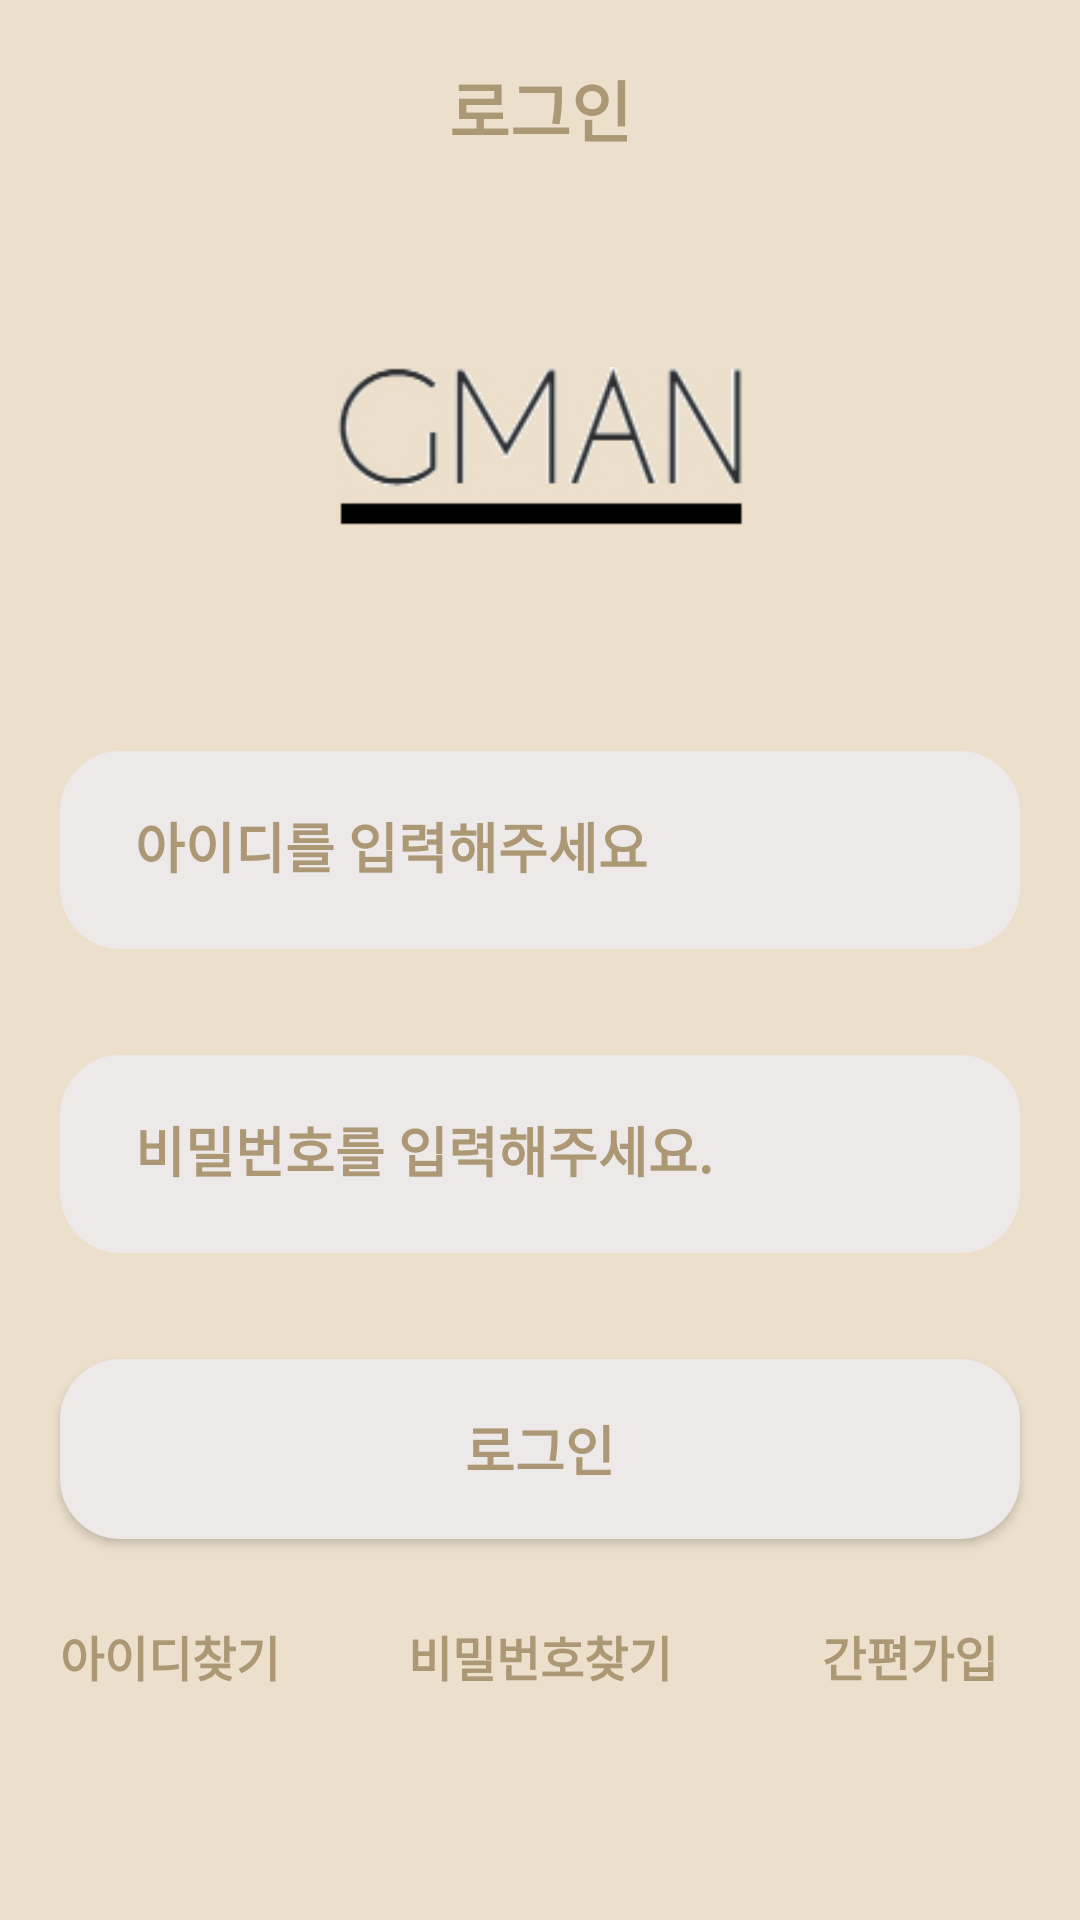

Produce the Android XML layout that renders to this screen, including the resource entries it uses.
<!-- AndroidManifest.xml: application theme Theme.AppCompat.Light.NoActionBar -->
<!-- res/layout/login_fistpage.xml -->
<?xml version="1.0" encoding="utf-8"?>
<ScrollView
    xmlns:android="http://schemas.android.com/apk/res/android"
    xmlns:app="http://schemas.android.com/apk/res-auto"
    android:layout_width="match_parent"
    android:layout_height="match_parent"
    android:fillViewport="true">

<LinearLayout style="@style/bold_theme"
    android:layout_width="match_parent"
    android:layout_height="match_parent"
    android:background="@drawable/start_background"
    android:orientation="vertical"
    >

        <TextView
            android:id="@+id/textView3"
            style="@style/title_name"
            android:layout_width="match_parent"
            android:layout_height="wrap_content"
            android:gravity="center"
            android:paddingTop="20dp"
            android:paddingBottom="20dp"
            android:text="로그인"
            android:textColor="@color/textColor"
            android:textStyle="bold" />

        <ImageView
            android:id="@+id/imageView4"
            android:layout_width="136dp"
            android:layout_height="153dp"
            android:layout_gravity="center"
            android:layout_marginBottom="10dp"
            android:paddingTop="12.5dp"
            android:paddingBottom="12.5dp"
            android:src="@drawable/smokeimage" />

        <com.google.android.material.textfield.TextInputLayout
            android:id="@+id/TextInputLayout1"
            android:layout_width="match_parent"
            android:layout_height="wrap_content"
            android:gravity="center_horizontal"
            android:textColorHint="@color/textColor"
            app:errorEnabled="true"
            app:hintTextAppearance="@style/TextLabel">

            <com.google.android.material.textfield.TextInputEditText
                android:id="@+id/idText"
                android:maxLength="30"
                android:paddingTop="@dimen/floating_hint_margin"
                android:background="@drawable/edit_text_login"
                android:layout_width="@dimen/login_textInput"
                android:layout_height="@dimen/Login_and_textInput_height"
                android:layout_gravity="center_horizontal"
                android:maxLines="1"
                android:hint="아이디를 입력해주세요"
                android:inputType="textEmailAddress"
                android:paddingLeft="@dimen/login_EditText_paddingLeft"
                android:textColor="@color/textColor_special"
                android:textSize="@dimen/Login_text_size"
                android:textStyle="bold" />

        </com.google.android.material.textfield.TextInputLayout>



        <com.google.android.material.textfield.TextInputLayout
            android:id="@+id/TextInputLayout2"
            android:layout_width="match_parent"
            android:layout_height="wrap_content"
            android:gravity="center_horizontal"
            android:textColorHint="@color/textColor"
            app:hintTextAppearance="@style/TextLabel"
            app:errorEnabled="true"
            >

            <com.google.android.material.textfield.TextInputEditText
                android:id="@+id/passwordText"
                android:maxLength="30"
                android:paddingTop="@dimen/floating_hint_margin"
                android:background="@drawable/edit_text_login"
                android:layout_width="@dimen/login_textInput"
                android:layout_height="@dimen/Login_and_textInput_height"
                android:maxLines="1"
                android:paddingLeft="@dimen/login_EditText_paddingLeft"
                android:layout_gravity="center_horizontal"
                android:hint="비밀번호를 입력해주세요."
                android:inputType="textWebPassword"
                android:textSize="@dimen/Login_text_size"

                android:textColor="@color/textColor_special"
                android:textStyle="bold" />

        </com.google.android.material.textfield.TextInputLayout>


    <Button
            android:id="@+id/btn_login"
            android:layout_width="@dimen/login_Button_width"
            android:layout_height="@dimen/login_Button_height"
            android:layout_gravity="center_horizontal"
            android:layout_marginTop="15dp"
            android:background="@drawable/all_btn"
            android:text="로그인"
            android:textColor="@color/textColor"
            android:textSize="@dimen/Login_text_size"
            android:textStyle="bold" />

    <LinearLayout
        android:layout_width="370dp"
        android:layout_height="40dp"
        android:layout_gravity="center"
        android:layout_marginTop="19dp"
        android:orientation="horizontal">

        <TextView
            android:id="@+id/tv_id"
            android:layout_width="match_parent"
            android:layout_height="40dp"
            android:layout_weight="1"
            android:gravity="center"
            android:text="아이디찾기"
            android:textColor="@color/textColor"
            android:textAppearance="@style/TextAppearance.AppCompat.Button"
            android:textSize="@dimen/Login_sideButton_text_size"
            android:textStyle="bold" />

        <TextView
            android:id="@+id/tv_pass"
            android:layout_width="match_parent"
            android:layout_height="40dp"
            android:layout_weight="1"
            android:gravity="center"
            android:text="비밀번호찾기"
            android:textColor="@color/textColor"
            android:textAppearance="@style/TextAppearance.AppCompat.Button"
            android:textSize="@dimen/Login_sideButton_text_size"
            android:textStyle="bold" />

        <TextView
            android:id="@+id/rg_sign"
            android:layout_width="match_parent"
            android:layout_height="40dp"
            android:layout_weight="1"
            android:gravity="center"
            android:text="간편가입"
            android:textColor="@color/textColor"
            android:textAppearance="@style/TextAppearance.AppCompat.Button"
            android:textSize="@dimen/Login_sideButton_text_size"
            android:textStyle="bold" />

    </LinearLayout>

    <FrameLayout
        android:id="@+id/ad_view_container12"
        android:layout_width="match_parent"
        android:layout_height="wrap_content"/>


    </LinearLayout>
</ScrollView>
<!-- resources referenced by this layout -->
<resources>
  <color name="textColor">#AC9874</color> //글씨색 //게이지 안채워진 부분
  <color name="textColor_special">#67523E</color> //더 진한 글씨색, 게이지 채워진 부분
  <dimen name="Login_and_textInput_height">70dp</dimen> // 로그인 입력창 세로 사이즈
  <dimen name="Login_sideButton_text_size">16sp</dimen> //아이디찾기, 비밀번호찾기, 간편가입 버튼 텍스트 사이즈
  <dimen name="Login_text_size">18sp</dimen> //로그인 입력창과 버튼 텍스트 사이즈
  <dimen name="floating_hint_margin">4dp</dimen>//로그인 마진과 레이아웃 사이(마진) 사이즈
  <dimen name="login_Button_height">60dp</dimen> //로그인 버튼 세로 사이즈
  <dimen name="login_Button_width">320dp</dimen> //로그인 버튼 가로 사이즈
  <dimen name="login_EditText_paddingLeft">25dp</dimen> //로그인 입력창 패딩 레프트
  <dimen name="login_textInput">320dp</dimen> //로그인 입력 창 가로 사이즈
  <!-- drawable all_btn (drawable) -->
  <?xml version="1.0" encoding="utf-8"?>
  <shape xmlns:android="http://schemas.android.com/apk/res/android"
      android:padding="10dp"
      android:shape="rectangle" >
      <solid android:color="@color/background" />
      <stroke android:width="100dp"
          android:color="@color/background" />
      <corners
          android:bottomLeftRadius="20dp"
          android:bottomRightRadius="20dp"
          android:topLeftRadius="20dp"
          android:topRightRadius="20dp" />
      <stroke android:width="0.6dp"></stroke>
  </shape>
  <!-- drawable edit_text_login (drawable) -->
  <?xml version="1.0" encoding="utf-8"?>
  <layer-list xmlns:android="http://schemas.android.com/apk/res/android">
      <item android:top="@dimen/floating_hint_margin">
      <shape xmlns:android="http://schemas.android.com/apk/res/android"
          android:padding="10dp"
          android:shape="rectangle" >
          <solid android:color="@color/background" />
          <stroke android:width="100dp"
              android:color="@color/background" />
          <corners
              android:bottomLeftRadius="20dp"
              android:bottomRightRadius="20dp"
              android:topLeftRadius="20dp"
              android:topRightRadius="20dp" />
          <stroke android:width="0.6dp"></stroke>
      </shape>
      </item>
  </layer-list>
  <!-- drawable smokeimage: png bitmap (drawable, 10101 bytes) -->
  <!-- drawable start_background (drawable) -->
  <?xml version="1.0" encoding="utf-8"?>
  <shape xmlns:android="http://schemas.android.com/apk/res/android">
  
      <solid android:color="#ECDFCB"/>
  
  </shape>
  <style name="TextLabel" parent="TextAppearance.Design.Hint">
          <item name="android:textSize">12sp</item>
          <item name="android:textColor">@color/textColor_special</item>
      </style>
  <style name="bold_theme">
          <item name="android:textStyle">bold</item>
      </style>
  <style name="title_name">
          <item name="android:textSize">22sp</item>
          <item name="android:textStyle">bold</item>
      </style>
  
      !-- 아이디 비밀번호 입력창 눌렀을시에 부동힌트 색깔--!
  <color name="background">#EDE9E9</color> //명언판 //버튼
</resources>
